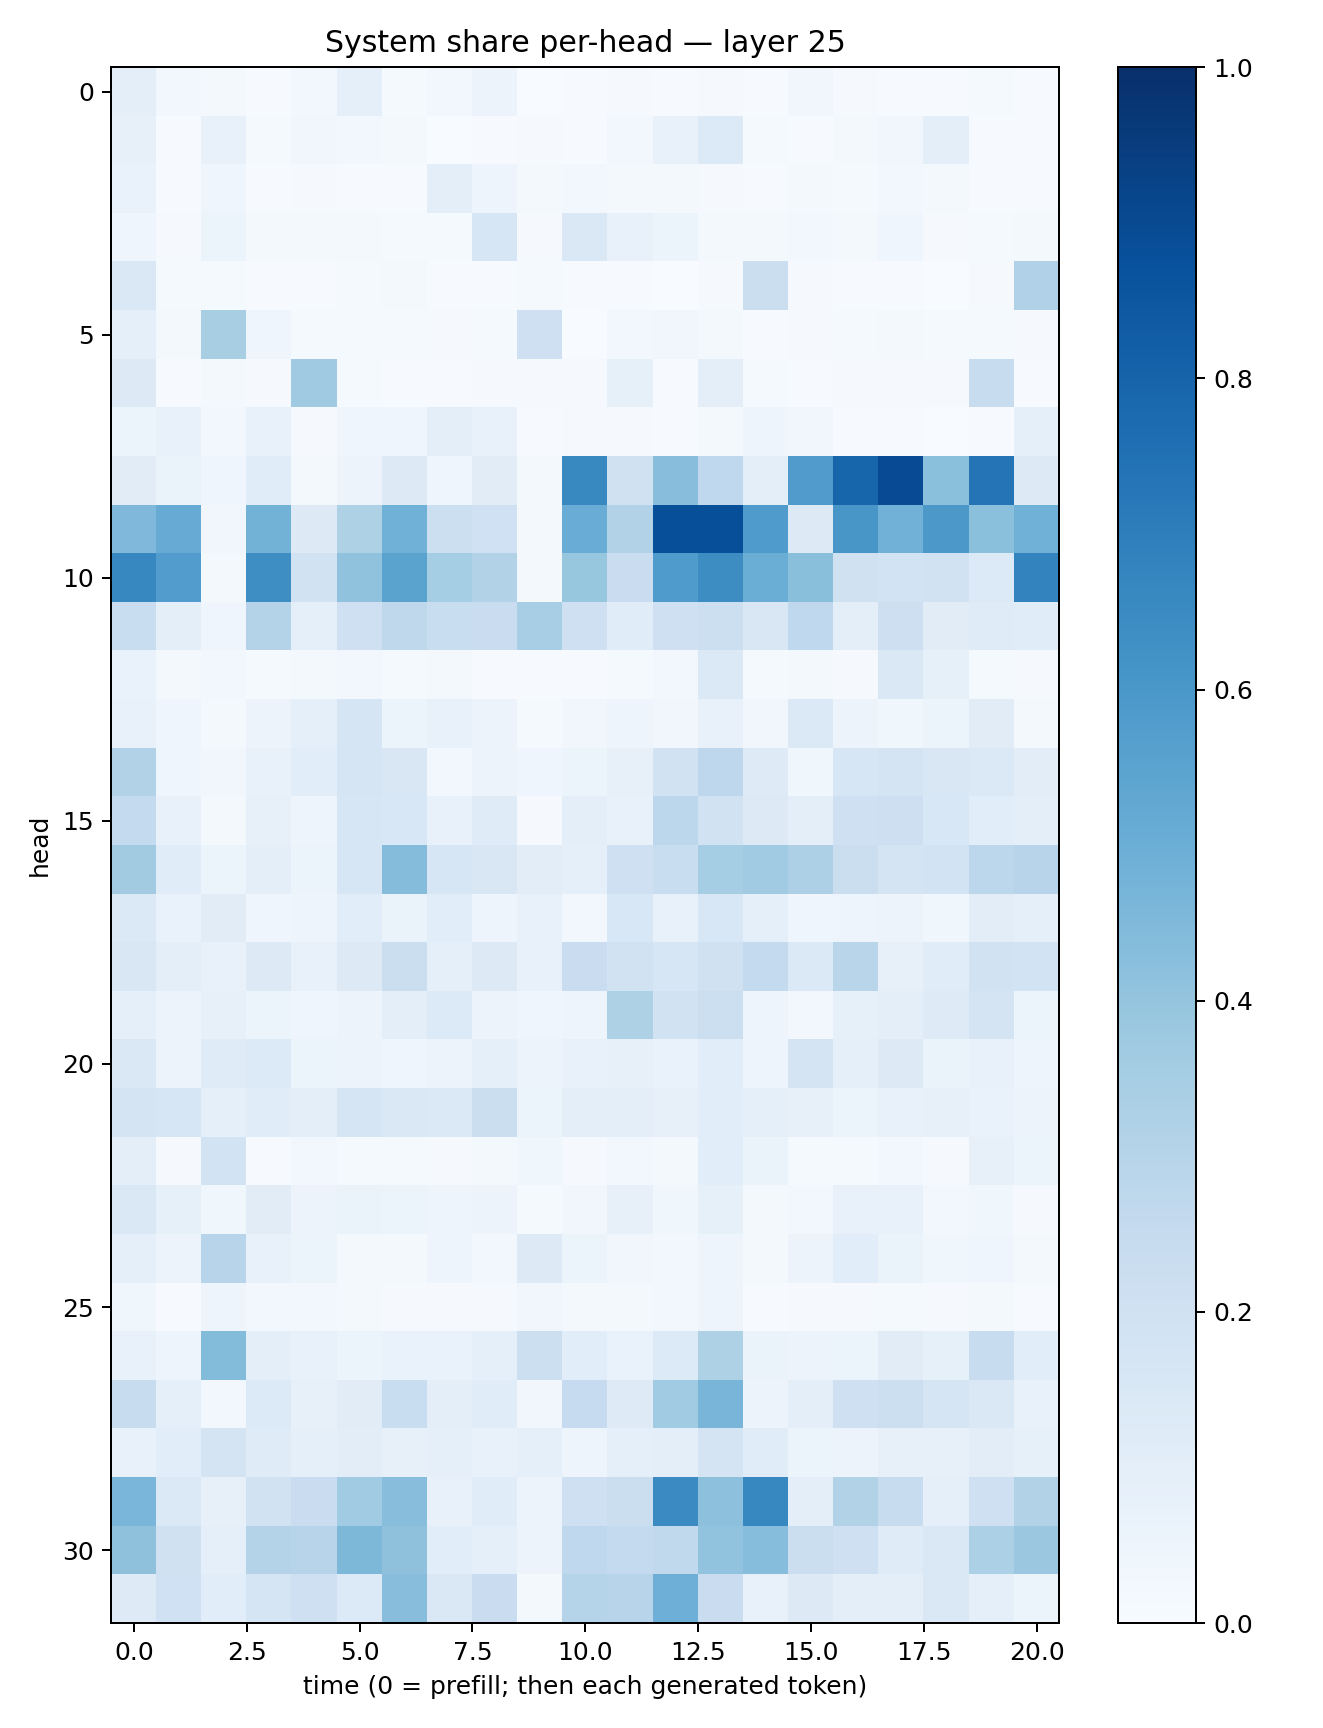

The data file committed next to this chart (first rows):
0.10025515, 0.02764271, 0.018224912, 0.0064693415, 0.029164784, 0.08671924, 0.013167307, 0.023749031, 0.058360156, 0.0032115274, 0.005780953, 0.008335888, 0.0053927875, 0.008203577, 0.0067084455, 0.034271613, 0.0117017515, 0.0057899742, 0.007788146, 0.012137351, 0.0053981603
0.08015, 0.00633, 0.07391, 0.01508, 0.03155, 0.02458, 0.01768, 0.00354, 0.007051, 0.01122, 0.005644, 0.0254, 0.07487, 0.1356, 0.01174, 0.00636, 0.01596, 0.03374, 0.1005, 0.004529, 0.006646
0.06991, 0.007585, 0.0461, 0.007112, 0.008269, 0.006235, 0.005461, 0.0945, 0.05068, 0.0194, 0.0257, 0.01662, 0.02118, 0.008669, 0.004723, 0.01616, 0.01387, 0.02879, 0.01974, 0.004616, 0.004744
0.04586, 0.008998, 0.0597, 0.01609, 0.01694, 0.01566, 0.01562, 0.01266, 0.1594, 0.008439, 0.1461, 0.07398, 0.05278, 0.02003, 0.01971, 0.02977, 0.02113, 0.04327, 0.01044, 0.01395, 0.0159
0.141, 0.01351, 0.01551, 0.007677, 0.005023, 0.01404, 0.02114, 0.007052, 0.005254, 0.01424, 0.004225, 0.004254, 0.002553, 0.008857, 0.2192, 0.01077, 0.006688, 0.003968, 0.003574, 0.01145, 0.3201
0.08834, 0.02006, 0.3402, 0.04617, 0.01202, 0.01513, 0.01292, 0.00907, 0.01461, 0.2077, 0.002841, 0.03004, 0.03325, 0.01861, 0.007182, 0.009996, 0.01399, 0.01817, 0.01528, 0.01261, 0.008993
0.1264, 0.005697, 0.02126, 0.009928, 0.3704, 0.01185, 0.004848, 0.004186, 0.009487, 0.01082, 0.009449, 0.08262, 0.007259, 0.1001, 0.01208, 0.006134, 0.01047, 0.008561, 0.01147, 0.2395, 0.007213
0.05225, 0.07157, 0.02681, 0.07072, 0.009812, 0.04422, 0.03936, 0.09664, 0.07455, 0.005107, 0.01092, 0.00789, 0.00527, 0.01671, 0.05025, 0.0348, 0.004562, 0.004357, 0.002253, 0.006621, 0.0896
0.1097, 0.06374, 0.04078, 0.1163, 0.01751, 0.05703, 0.1328, 0.04187, 0.113, 0.02019, 0.6564, 0.1978, 0.4287, 0.2669, 0.0999, 0.5814, 0.7951, 0.8927, 0.4192, 0.7363, 0.13
0.4515, 0.5083, 0.03285, 0.4783, 0.1319, 0.3212, 0.487, 0.2174, 0.2, 0.01946, 0.5052, 0.3101, 0.8819, 0.8819, 0.5825, 0.1325, 0.6025, 0.4825, 0.5957, 0.4186, 0.4876
0.667, 0.5743, 0.02254, 0.6385, 0.1883, 0.407, 0.548, 0.3531, 0.3153, 0.0206, 0.3935, 0.2283, 0.585, 0.6423, 0.5021, 0.4223, 0.1973, 0.1862, 0.1948, 0.1333, 0.6759
0.2319, 0.101, 0.04651, 0.3047, 0.08678, 0.2084, 0.2707, 0.2323, 0.2268, 0.3464, 0.2042, 0.1137, 0.2091, 0.218, 0.1488, 0.2666, 0.09533, 0.2125, 0.1125, 0.1201, 0.1156
0.06966, 0.02213, 0.02692, 0.01313, 0.02247, 0.02566, 0.01278, 0.02058, 0.006464, 0.004331, 0.007135, 0.0133, 0.02731, 0.1383, 0.01243, 0.01842, 0.008282, 0.1472, 0.0828, 0.01317, 0.00933
0.07685, 0.04592, 0.01761, 0.05567, 0.09132, 0.1674, 0.0516, 0.07675, 0.05572, 0.01235, 0.03218, 0.04703, 0.03213, 0.07045, 0.03272, 0.1401, 0.05763, 0.03524, 0.05913, 0.1106, 0.02278
0.3115, 0.04259, 0.03288, 0.07757, 0.106, 0.1667, 0.1512, 0.02704, 0.05573, 0.04512, 0.05452, 0.08128, 0.1906, 0.2767, 0.1224, 0.03564, 0.1619, 0.1784, 0.1517, 0.1399, 0.1039
0.2544, 0.07186, 0.01731, 0.0804, 0.04791, 0.1582, 0.1555, 0.07094, 0.1194, 0.009118, 0.1006, 0.074, 0.278, 0.1908, 0.1268, 0.1, 0.208, 0.2127, 0.154, 0.1082, 0.09659
0.361, 0.1161, 0.0589, 0.09649, 0.05894, 0.1575, 0.4367, 0.1598, 0.1505, 0.1037, 0.08608, 0.2073, 0.232, 0.3547, 0.3657, 0.3255, 0.2218, 0.1755, 0.1847, 0.2791, 0.2958
0.1395, 0.06868, 0.1118, 0.04545, 0.04772, 0.1056, 0.06408, 0.1069, 0.05025, 0.07391, 0.02524, 0.1538, 0.07342, 0.1538, 0.08622, 0.04358, 0.04849, 0.05557, 0.03594, 0.1051, 0.09044
0.1499, 0.09709, 0.07462, 0.1286, 0.07702, 0.1286, 0.2259, 0.09292, 0.1309, 0.07481, 0.2266, 0.1882, 0.1577, 0.198, 0.256, 0.138, 0.2891, 0.07905, 0.1134, 0.189, 0.1849
0.09293, 0.05534, 0.07879, 0.06141, 0.04685, 0.05797, 0.09791, 0.134, 0.0554, 0.0461, 0.04963, 0.3205, 0.1946, 0.2153, 0.04868, 0.02883, 0.08581, 0.09622, 0.1238, 0.1768, 0.05446
0.1462, 0.05813, 0.1184, 0.135, 0.05451, 0.05665, 0.04308, 0.05575, 0.09025, 0.0564, 0.07144, 0.07859, 0.06831, 0.1069, 0.04911, 0.1783, 0.08742, 0.1289, 0.06431, 0.07262, 0.0499
0.1758, 0.1568, 0.0867, 0.1151, 0.09424, 0.1682, 0.1451, 0.1392, 0.2223, 0.06119, 0.09871, 0.09495, 0.07903, 0.1094, 0.08829, 0.08042, 0.06037, 0.07426, 0.07997, 0.06926, 0.05471
0.09378, 0.01067, 0.1858, 0.006742, 0.02508, 0.01223, 0.0152, 0.008388, 0.01599, 0.03579, 0.008905, 0.03119, 0.01986, 0.1085, 0.06493, 0.01489, 0.01202, 0.02437, 0.009498, 0.08175, 0.0508
0.1474, 0.08557, 0.03836, 0.1108, 0.05848, 0.06533, 0.05459, 0.04817, 0.05815, 0.01236, 0.03302, 0.07828, 0.03693, 0.08543, 0.02039, 0.0265, 0.07484, 0.07446, 0.02891, 0.03724, 0.01046
0.08859, 0.05807, 0.2962, 0.07257, 0.05443, 0.0186, 0.0176, 0.04792, 0.0292, 0.1271, 0.05126, 0.0336, 0.03117, 0.04859, 0.01663, 0.05755, 0.1071, 0.06634, 0.03662, 0.04335, 0.02119
0.03723, 0.007064, 0.04946, 0.02372, 0.02407, 0.01713, 0.009904, 0.008986, 0.01003, 0.03283, 0.01997, 0.02071, 0.02938, 0.04704, 0.005535, 0.0115, 0.009733, 0.01528, 0.008971, 0.01811, 0.005219
0.07715, 0.05021, 0.4381, 0.101, 0.07275, 0.06091, 0.06981, 0.06777, 0.08995, 0.2159, 0.1081, 0.06969, 0.1343, 0.3238, 0.06333, 0.05511, 0.05875, 0.1124, 0.08254, 0.236, 0.1077
0.2361, 0.08825, 0.0286, 0.1344, 0.08074, 0.113, 0.2336, 0.09916, 0.1139, 0.03266, 0.2488, 0.1212, 0.3659, 0.465, 0.05615, 0.09864, 0.2077, 0.2167, 0.1645, 0.1426, 0.07099
0.07804, 0.1083, 0.1755, 0.1201, 0.09061, 0.1022, 0.07985, 0.0869, 0.07094, 0.08643, 0.04896, 0.09067, 0.09416, 0.1761, 0.1166, 0.05159, 0.05575, 0.07894, 0.07823, 0.1026, 0.08566
0.463, 0.1368, 0.07819, 0.1941, 0.2294, 0.3665, 0.4285, 0.07375, 0.1171, 0.0572, 0.2088, 0.2242, 0.6487, 0.4141, 0.6678, 0.09945, 0.3108, 0.2406, 0.08759, 0.2061, 0.3105
0.4129, 0.196, 0.0922, 0.3053, 0.2967, 0.4537, 0.4128, 0.1084, 0.08717, 0.05509, 0.2662, 0.2548, 0.2654, 0.4053, 0.4303, 0.2217, 0.2062, 0.1173, 0.1484, 0.3286, 0.3812
0.1247, 0.2014, 0.1089, 0.1693, 0.2109, 0.1358, 0.4263, 0.1432, 0.2268, 0.02315, 0.2991, 0.2946, 0.4946, 0.2305, 0.07636, 0.1281, 0.09404, 0.09624, 0.1413, 0.08768, 0.05878
